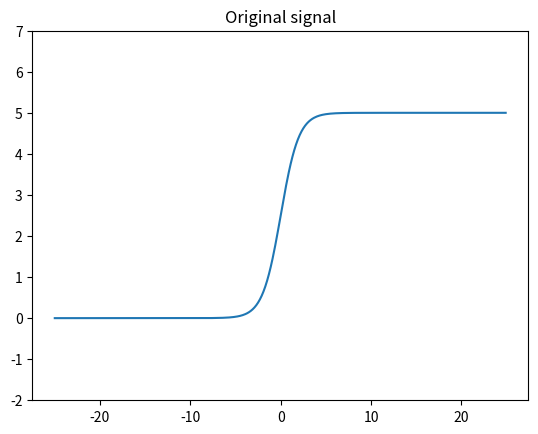
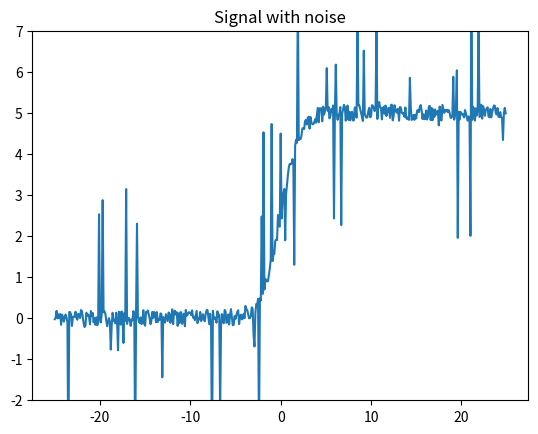
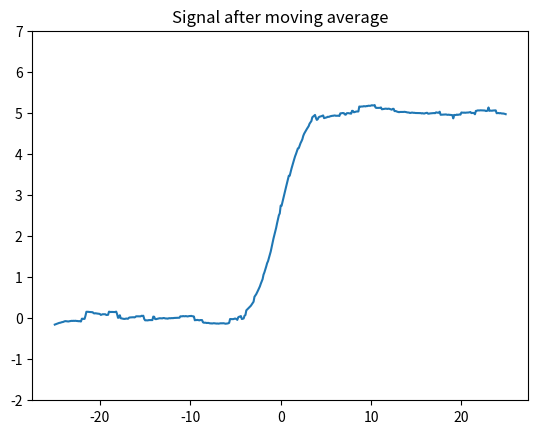
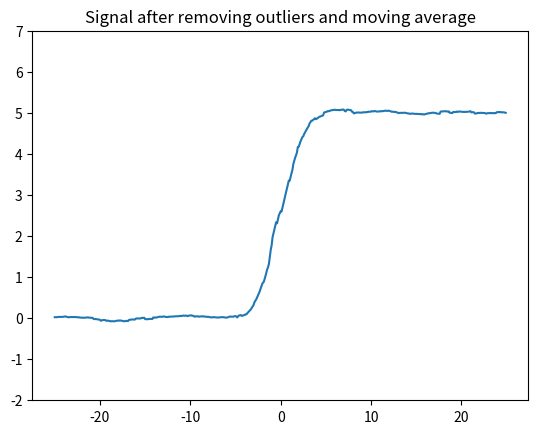

Write the Python code that produced these figures, in order.
import math
import matplotlib.pyplot as plt
from matplotlib.ticker import MaxNLocator
import numpy as np
import random

# Parameter
ymin = -2
ymax = 7

# Real function
def f1(e):
    return 5/(1 + math.pow(math.e, -e))

# Function with noise
def f2(e):  
    return f1(e) + noise[math.floor(e / step)] 

# Where to evaluate f1
step = 0.1
x = list(np.arange(-25, 25, step))

# Noise added to f1 in order to obtain f2
noise_range = 0.2
noise = list(map(lambda e: random.uniform(-noise_range, noise_range)*(20 if random.uniform(0,1) < 0.1 else 1), x))

# Plot f1
ax = plt.figure().gca()
ax.set_ylim([ymin,ymax])
ax.plot(x, list(map(lambda e: f1(e), x)))
plt.title("Original signal")
ax.yaxis.set_major_locator(MaxNLocator(integer=True))
plt.savefig("1")
plt.show()

# Plot f2
ax = plt.figure().gca()
ax.set_ylim([ymin,ymax])
ax.plot(x, list(map(lambda e: f2(e), x)))
plt.title("Signal with noise")
ax.yaxis.set_major_locator(MaxNLocator(integer=True))
plt.savefig("2")
plt.show()

# Reduce noise by applying moving average applied to function with noise
def f3(e):
    epsilon = 2
    neighborhood_e = list(filter(lambda ee: ee >= e - epsilon and ee <= e + epsilon, x))
    f2_neighborhood_e = list(map(lambda ee: f2(ee), neighborhood_e))
    return np.mean(f2_neighborhood_e)

# Plot f3
ax = plt.figure().gca()
ax.set_ylim([ymin,ymax])
ax.plot(x, list(map(lambda e: f3(e), x)) )
plt.title("Signal after moving average")
ax.yaxis.set_major_locator(MaxNLocator(integer=True))
plt.savefig("3")
plt.show()

def reject_outliers(f, m = 2):
    return f[abs(f - np.mean(f)) < m * np.std(f)]

# Improved attempt to reconstruct the real function based on removing outlier and moving average
def f4(e):
    epsilon = 2
    neighborhood_e = list(filter(lambda ee: ee >= e - epsilon and ee <= e + epsilon, x))
    f2_neighborhood_e = list(map(lambda ee: f2(ee), neighborhood_e))
    f2_neighborhood_e_no_outliers = reject_outliers(np.array(f2_neighborhood_e))
    return np.mean(f2_neighborhood_e_no_outliers)

# Plot f4
ax = plt.figure().gca()
ax.set_ylim([ymin,ymax])
ax.plot(x, list(map(lambda e: f4(e), x)) )
plt.title("Signal after removing outliers and moving average")
ax.yaxis.set_major_locator(MaxNLocator(integer=True))
plt.savefig("4")
plt.show()

